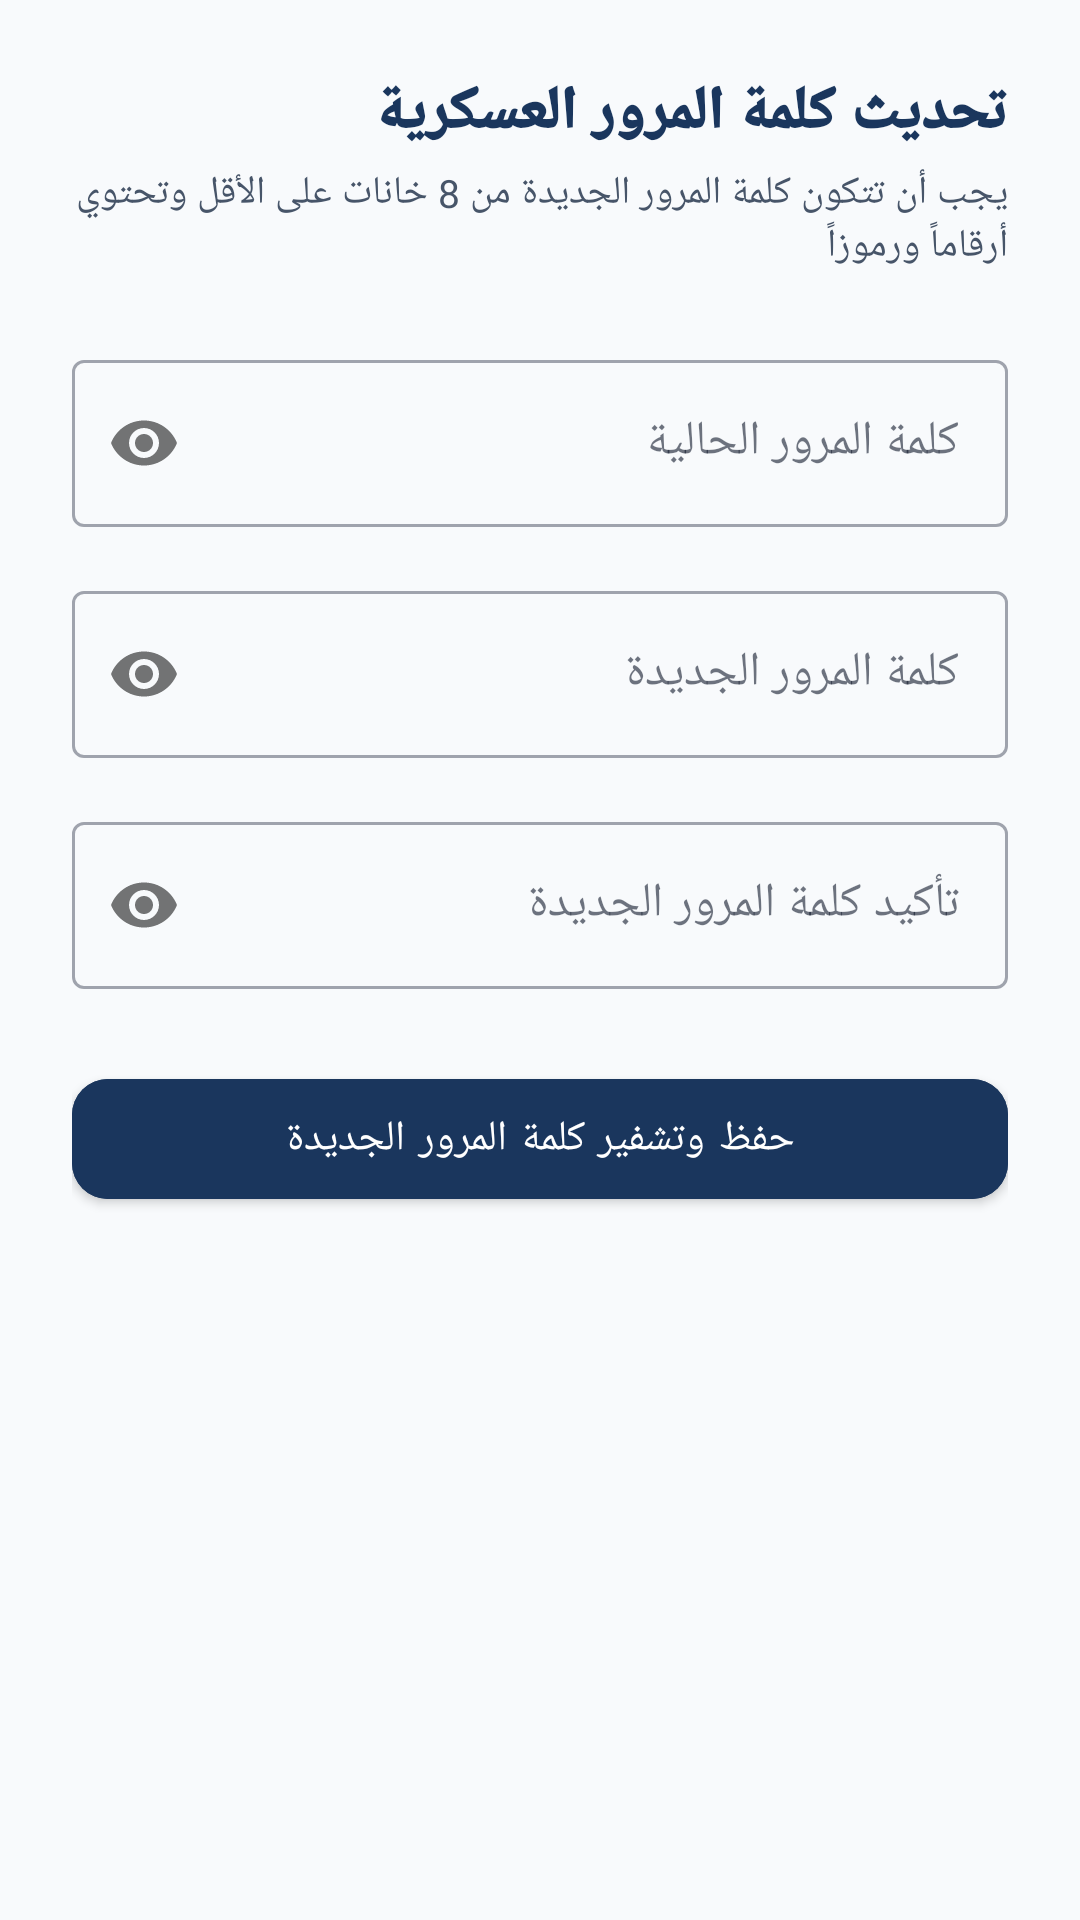

This screen was rendered from an Android layout file. Write that file and the resources it references.
<!-- AndroidManifest.xml: application theme Theme.PortsSecurity -->
<!-- res/layout/activity_change_password.xml -->
<?xml version="1.0" encoding="utf-8"?>
<ScrollView xmlns:android="http://schemas.android.com/apk/res/android"
    xmlns:app="http://schemas.android.com/apk/res-auto"
    android:layout_width="match_parent"
    android:layout_height="match_parent"
    android:background="@color/background_slate"
    android:fillViewport="true"
    android:layoutDirection="rtl">

    <LinearLayout
        android:layout_width="match_parent"
        android:layout_height="wrap_content"
        android:orientation="vertical"
        android:padding="24dp">

        <TextView
            android:layout_width="wrap_content"
            android:layout_height="wrap_content"
            android:fontFamily="sans-serif-black"
            android:text="تحديث كلمة المرور العسكرية"
            android:textColor="@color/primary_navy"
            android:textSize="20sp" />

        <TextView
            android:layout_width="wrap_content"
            android:layout_height="wrap_content"
            android:layout_marginTop="4dp"
            android:layout_marginBottom="24dp"
            android:text="يجب أن تتكون كلمة المرور الجديدة من 8 خانات على الأقل وتحتوي أرقاماً ورموزاً"
            android:textColor="@color/text_secondary"
            android:textSize="13sp" />

        <com.google.android.material.textfield.TextInputLayout
            android:id="@+id/tilOldPassword"
            style="@style/Widget.MaterialComponents.TextInputLayout.OutlinedBox"
            android:layout_width="match_parent"
            android:layout_height="wrap_content"
            android:layout_marginBottom="16dp"
            android:hint="كلمة المرور الحالية"
            app:passwordToggleEnabled="true">

            <com.google.android.material.textfield.TextInputEditText
                android:id="@+id/etOldPassword"
                android:layout_width="match_parent"
                android:layout_height="wrap_content"
                android:inputType="textPassword" />
        </com.google.android.material.textfield.TextInputLayout>

        <com.google.android.material.textfield.TextInputLayout
            android:id="@+id/tilNewPassword"
            style="@style/Widget.MaterialComponents.TextInputLayout.OutlinedBox"
            android:layout_width="match_parent"
            android:layout_height="wrap_content"
            android:layout_marginBottom="16dp"
            android:hint="كلمة المرور الجديدة"
            app:passwordToggleEnabled="true">

            <com.google.android.material.textfield.TextInputEditText
                android:id="@+id/etNewPassword"
                android:layout_width="match_parent"
                android:layout_height="wrap_content"
                android:inputType="textPassword" />
        </com.google.android.material.textfield.TextInputLayout>

        <com.google.android.material.textfield.TextInputLayout
            android:id="@+id/tilConfirmPassword"
            style="@style/Widget.MaterialComponents.TextInputLayout.OutlinedBox"
            android:layout_width="match_parent"
            android:layout_height="wrap_content"
            android:layout_marginBottom="24dp"
            android:hint="تأكيد كلمة المرور الجديدة"
            app:passwordToggleEnabled="true">

            <com.google.android.material.textfield.TextInputEditText
                android:id="@+id/etConfirmPassword"
                android:layout_width="match_parent"
                android:layout_height="wrap_content"
                android:inputType="textPassword" />
        </com.google.android.material.textfield.TextInputLayout>

        <com.google.android.material.button.MaterialButton
            android:id="@+id/btnSubmitChange"
            android:layout_width="match_parent"
            android:layout_height="52dp"
            android:backgroundTint="@color/primary_navy"
            android:text="حفظ وتشفير كلمة المرور الجديدة"
            android:textColor="@color/surface_white"
            app:cornerRadius="12dp" />

    </LinearLayout>
</ScrollView>
<!-- resources referenced by this layout -->
<resources>
  <color name="background_slate">#F8FAFC</color>
  <color name="primary_navy">#1A365D</color>
  <color name="surface_white">#FFFFFF</color>
  <color name="text_secondary">#475569</color>
  <style name="Theme.PortsSecurity" parent="Theme.MaterialComponents.DayNight.NoActionBar">
          
          <item name="colorPrimary">@color/primary_navy</item>
          <item name="colorPrimaryVariant">@color/primary_navy_dark</item>
          <item name="colorOnPrimary">@color/surface_white</item>
  
          <item name="colorSecondary">@color/secondary_gold</item>
          <item name="colorSecondaryVariant">@color/secondary_gold_dark</item>
          <item name="colorOnSecondary">@color/primary_navy_dark</item>
  
          
          <item name="android:colorBackground">@color/background_slate</item>
          <item name="colorSurface">@color/surface_white</item>
          <item name="colorOnSurface">@color/text_primary</item>
  
          
          <item name="android:statusBarColor">@color/primary_navy_dark</item>
          <item name="android:navigationBarColor">@color/primary_navy_dark</item>
          <item name="android:windowLightStatusBar">false</item>
  
          
          <item name="android:layoutDirection">rtl</item>
      </style>
  <color name="primary_navy_dark">#0F2038</color>
  <color name="secondary_gold">#D4AF37</color>
  <color name="secondary_gold_dark">#AA8C2C</color>
  <color name="text_primary">#0F172A</color>
</resources>
